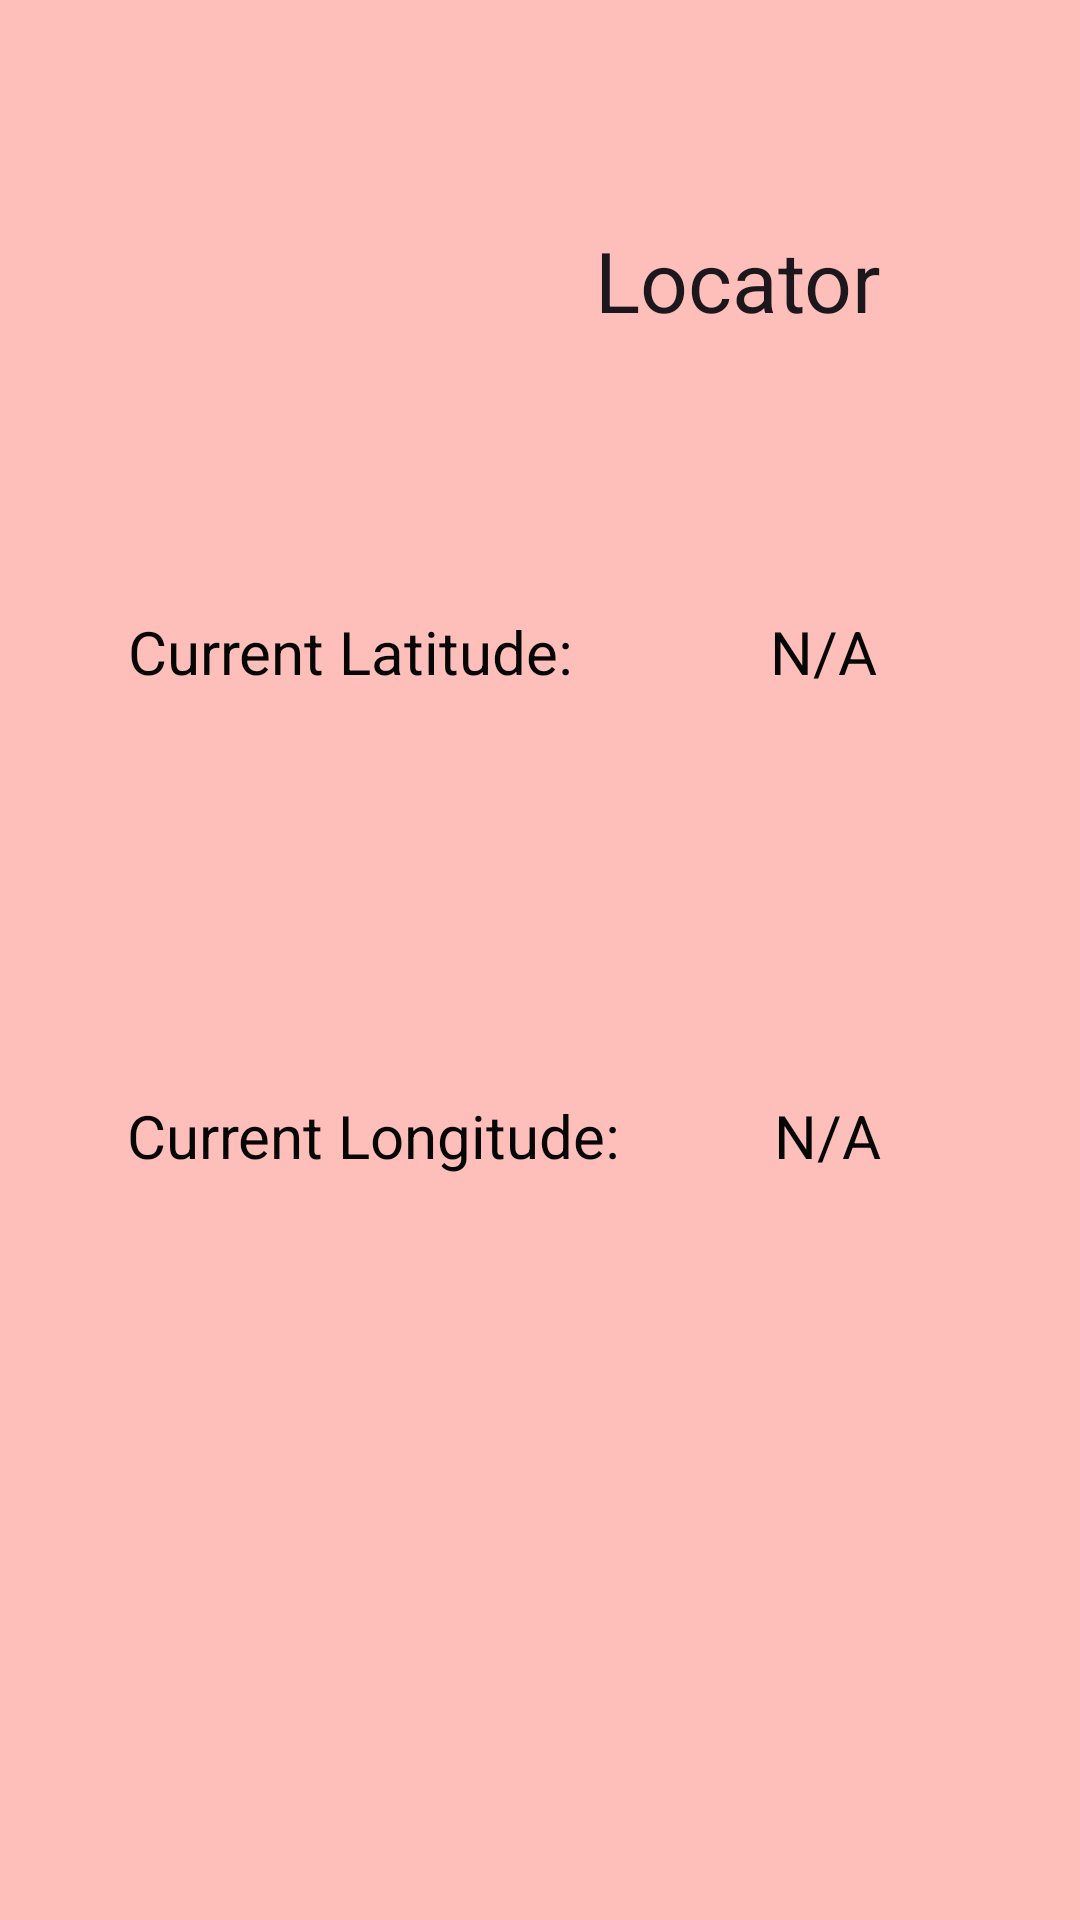

Here is an Android app screen rendered from its layout file. Give the layout XML and the strings, colors and styles it references.
<!-- AndroidManifest.xml: application theme Theme.Forest_Hunter -->
<!-- res/layout/activity_locator.xml -->
<?xml version="1.0" encoding="utf-8"?>
<androidx.constraintlayout.widget.ConstraintLayout xmlns:android="http://schemas.android.com/apk/res/android"
    xmlns:app="http://schemas.android.com/apk/res-auto"
    xmlns:tools="http://schemas.android.com/tools"
    android:layout_width="match_parent"
    android:layout_height="match_parent"
    android:background="#FEBFBA">


    <TextView
        android:id="@+id/Locator_Title"
        android:layout_width="wrap_content"
        android:layout_height="wrap_content"
        android:text="Locator"
        android:textColor="#1C171C"
        android:textSize="28sp"
        app:layout_constraintBottom_toTopOf="@+id/latitude"
        app:layout_constraintEnd_toEndOf="parent"
        app:layout_constraintHorizontal_bias="0.38"
        app:layout_constraintStart_toEndOf="@+id/imageView"
        app:layout_constraintTop_toTopOf="parent"
        app:layout_constraintVertical_bias="0.449" />

    <TextView
        android:id="@+id/Latitude_title"
        android:layout_width="wrap_content"
        android:layout_height="wrap_content"
        android:text="Current Latitude:"
        android:textColor="#070606"
        android:textSize="20sp"
        app:layout_constraintBottom_toBottomOf="parent"
        app:layout_constraintEnd_toEndOf="parent"
        app:layout_constraintHorizontal_bias="0.202"
        app:layout_constraintStart_toStartOf="parent"
        app:layout_constraintTop_toBottomOf="@+id/imageView"
        app:layout_constraintVertical_bias="0.178" />

    <TextView
        android:id="@+id/latitude"
        android:layout_width="wrap_content"
        android:layout_height="wrap_content"
        android:text="N/A"
        android:textColor="#070606"
        android:textSize="20sp"
        app:layout_constraintBottom_toBottomOf="parent"
        app:layout_constraintEnd_toEndOf="parent"
        app:layout_constraintHorizontal_bias="0.491"
        app:layout_constraintStart_toEndOf="@+id/Latitude_title"
        app:layout_constraintTop_toTopOf="parent"
        app:layout_constraintVertical_bias="0.332" />

    <TextView
        android:id="@+id/longitude"
        android:layout_width="wrap_content"
        android:layout_height="wrap_content"
        android:text="N/A"
        android:textColor="#070606"
        android:textSize="20sp"
        app:layout_constraintBottom_toBottomOf="parent"
        app:layout_constraintEnd_toEndOf="parent"
        app:layout_constraintHorizontal_bias="0.435"
        app:layout_constraintStart_toEndOf="@+id/Longitude_title"
        app:layout_constraintTop_toBottomOf="@+id/latitude"
        app:layout_constraintVertical_bias="0.351" />

    <TextView
        android:id="@+id/Longitude_title"
        android:layout_width="wrap_content"
        android:layout_height="wrap_content"
        android:text="Current Longitude:"
        android:textColor="#070606"
        android:textSize="20sp"
        app:layout_constraintBottom_toBottomOf="parent"
        app:layout_constraintEnd_toEndOf="parent"
        app:layout_constraintHorizontal_bias="0.216"
        app:layout_constraintStart_toStartOf="parent"
        app:layout_constraintTop_toBottomOf="@+id/Latitude_title"
        app:layout_constraintVertical_bias="0.351" />

    <ImageView
        android:id="@+id/imageView"
        android:layout_width="73dp"
        android:layout_height="81dp"
        app:layout_constraintBottom_toBottomOf="parent"
        app:layout_constraintEnd_toEndOf="parent"
        app:layout_constraintHorizontal_bias="0.295"
        app:layout_constraintStart_toStartOf="parent"
        app:layout_constraintTop_toTopOf="parent"
        app:layout_constraintVertical_bias="0.061"
        app:srcCompat="@drawable/pic_gps" />

</androidx.constraintlayout.widget.ConstraintLayout>
<!-- resources referenced by this layout -->
<resources>
  <style name="Theme.Forest_Hunter" parent="Theme.MaterialComponents.DayNight.DarkActionBar">
          
          <item name="colorPrimary">@color/purple_500</item>
          <item name="colorPrimaryVariant">@color/purple_700</item>
          <item name="colorOnPrimary">@color/white</item>
          
          <item name="colorSecondary">@color/teal_200</item>
          <item name="colorSecondaryVariant">@color/teal_700</item>
          <item name="colorOnSecondary">@color/black</item>
          
          <item name="android:statusBarColor" tools:targetApi="l">?attr/colorPrimaryVariant</item>
          
      </style>
  <!-- not gathered from this repository: default colours our renderer supplied (Android Studio template values) -->
  <color name="purple_500">#FF6200EE</color>
  <color name="purple_700">#FF3700B3</color>
  <color name="teal_200">#FF03DAC5</color>
  <color name="teal_700">#FF018786</color>
  <color name="black">#FF000000</color>
  <color name="white">#FFFFFFFF</color>
</resources>
